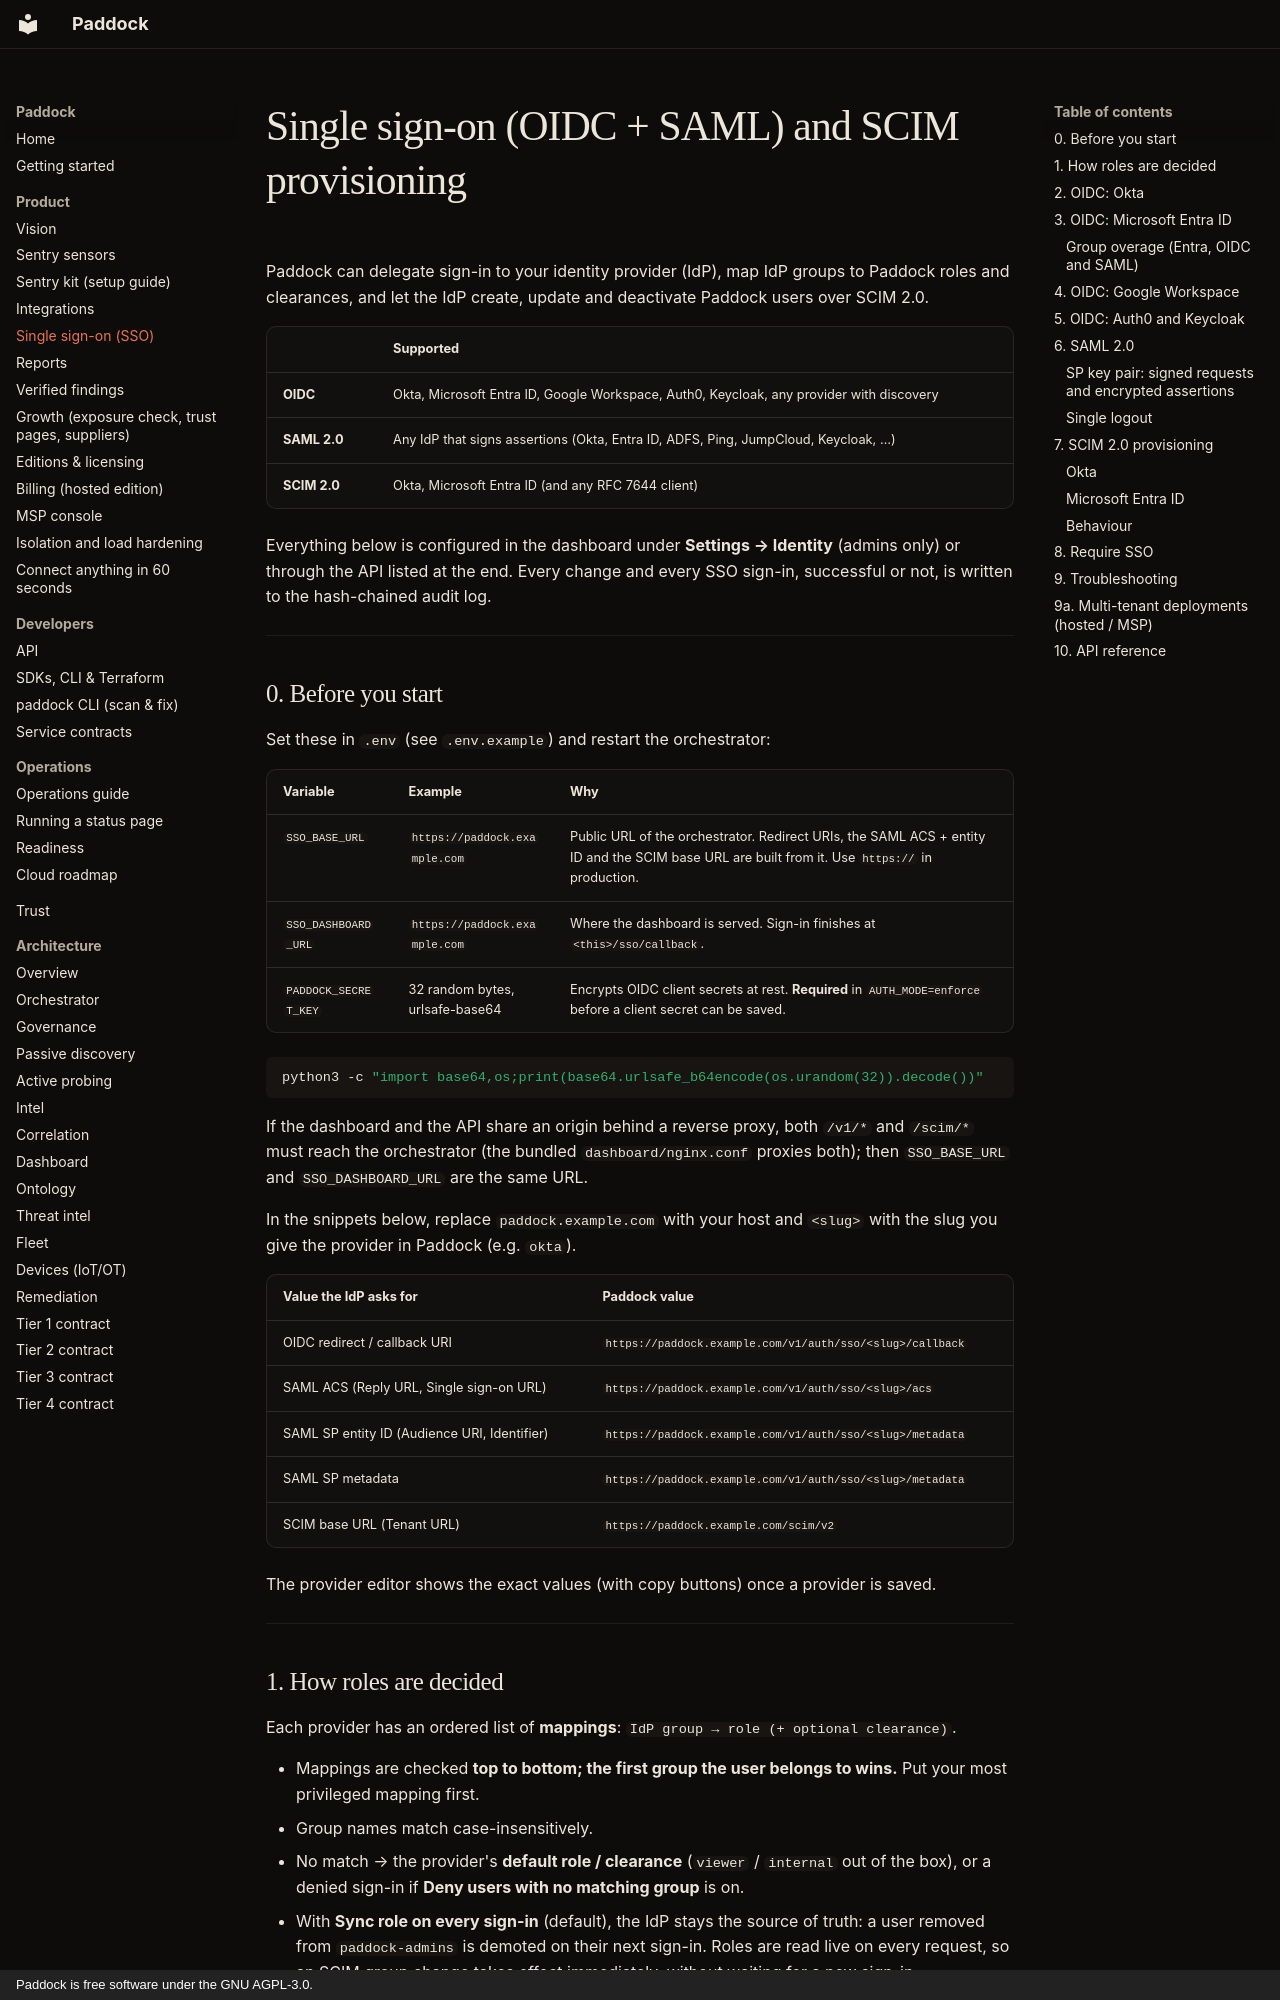

repository: brandongraff-dev/Paddock · page: SSO/index.html · generator: mkdocs · copyright: Paddock is free software under the GNU AGPL-3.0.

# Single sign-on (OIDC + SAML) and SCIM provisioning

Paddock can delegate sign-in to your identity provider (IdP), map IdP groups
to Paddock roles and clearances, and let the IdP create, update and
deactivate Paddock users over SCIM 2.0.

| | Supported |
|---|---|
| **OIDC** | Okta, Microsoft Entra ID, Google Workspace, Auth0, Keycloak, any provider with discovery |
| **SAML 2.0** | Any IdP that signs assertions (Okta, Entra ID, ADFS, Ping, JumpCloud, Keycloak, …) |
| **SCIM 2.0** | Okta, Microsoft Entra ID (and any RFC 7644 client) |

Everything below is configured in the dashboard under **Settings → Identity**
(admins only) or through the API listed at the end. Every change and every SSO
sign-in, successful or not, is written to the hash-chained audit log.

---

## 0. Before you start

Set these in `.env` (see `.env.example`) and restart the orchestrator:

| Variable | Example | Why |
|---|---|---|
| `SSO_BASE_URL` | `https://paddock.example.com` | Public URL of the orchestrator. Redirect URIs, the SAML ACS + entity ID and the SCIM base URL are built from it. Use `https://` in production. |
| `SSO_DASHBOARD_URL` | `https://paddock.example.com` | Where the dashboard is served. Sign-in finishes at `<this>/sso/callback`. |
| `PADDOCK_SECRET_KEY` | 32 random bytes, urlsafe-base64 | Encrypts OIDC client secrets at rest. **Required** in `AUTH_MODE=enforce` before a client secret can be saved. |

```bash
python3 -c "import base64,os;print(base64.urlsafe_b64encode(os.urandom(32)).decode())"
```

If the dashboard and the API share an origin behind a reverse proxy, both
`/v1/*` and `/scim/*` must reach the orchestrator (the bundled
`dashboard/nginx.conf` proxies both); then `SSO_BASE_URL` and
`SSO_DASHBOARD_URL` are the same URL.

In the snippets below, replace `paddock.example.com` with your host and
`<slug>` with the slug you give the provider in Paddock (e.g. `okta`).

| Value the IdP asks for | Paddock value |
|---|---|
| OIDC redirect / callback URI | `https://paddock.example.com/v1/auth/sso/<slug>/callback` |
| SAML ACS (Reply URL, Single sign-on URL) | `https://paddock.example.com/v1/auth/sso/<slug>/acs` |
| SAML SP entity ID (Audience URI, Identifier) | `https://paddock.example.com/v1/auth/sso/<slug>/metadata` |
| SAML SP metadata | `https://paddock.example.com/v1/auth/sso/<slug>/metadata` |
| SCIM base URL (Tenant URL) | `https://paddock.example.com/scim/v2` |

The provider editor shows the exact values (with copy buttons) once a
provider is saved.

---
